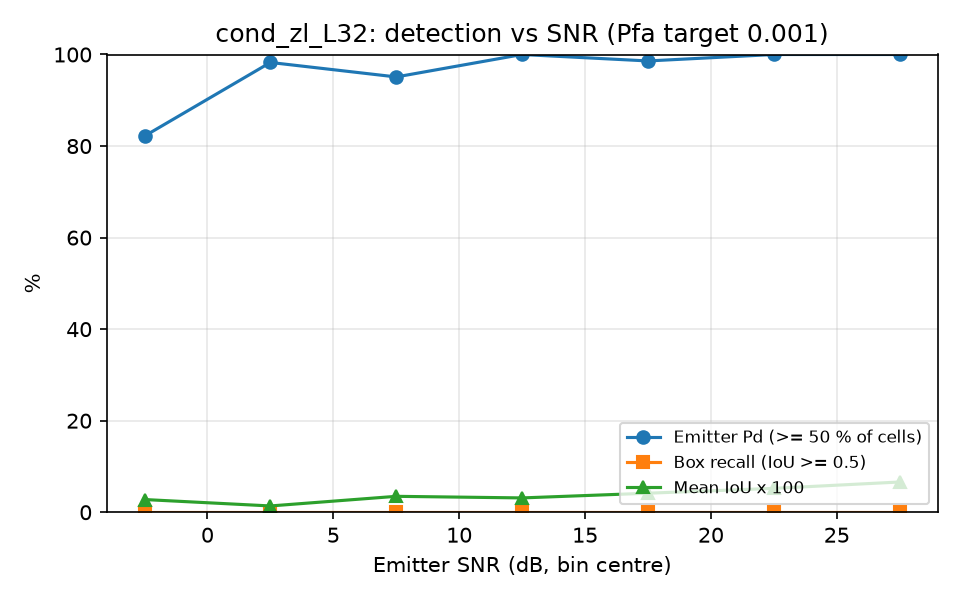

Values plotted in this chart, from the file beside it:
snr_lo, snr_hi, n, emitter_pd, box_recall, mean_iou
-5, 0, 101, 0.8218, 0.0000, 0.0278
0, 5, 115, 0.9826, 0.0000, 0.0137
5, 10, 102, 0.9510, 0.0000, 0.0348
10, 15, 98, 1, 0.0000, 0.0313
15, 20, 71, 0.9859, 0.0000, 0.0416
20, 25, 94, 1, 0.0000, 0.0522
25, 30, 86, 1, 0.0000, 0.0661
